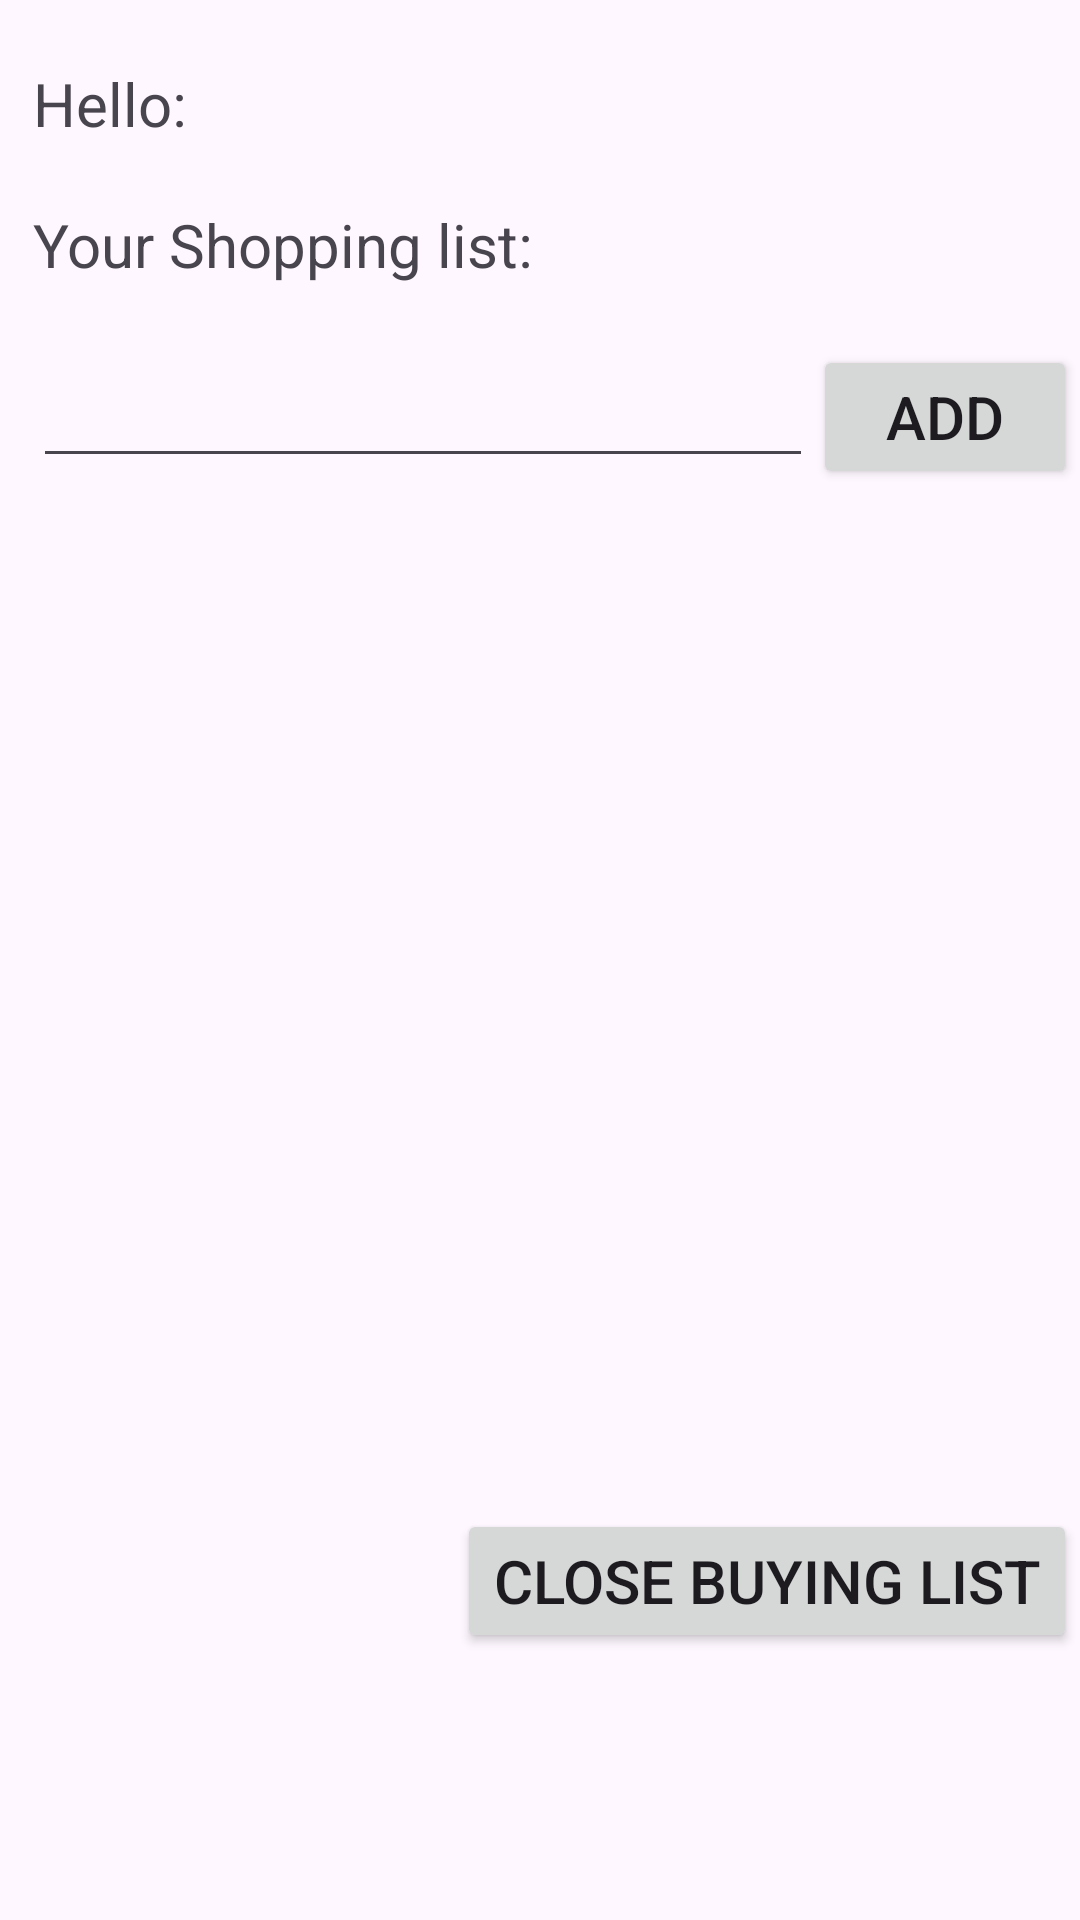

The Android layout XML behind this screen, and the referenced resources:
<!-- AndroidManifest.xml: application theme Theme.Praktyka_mobile -->
<!-- res/layout/activity_2.xml -->
<?xml version="1.0" encoding="utf-8"?>
<androidx.constraintlayout.widget.ConstraintLayout xmlns:android="http://schemas.android.com/apk/res/android"
    xmlns:app="http://schemas.android.com/apk/res-auto"
    xmlns:tools="http://schemas.android.com/tools"
    android:id="@+id/main"
    android:layout_width="match_parent"
    android:layout_height="match_parent"
    tools:context=".Activity2">

    <ScrollView
        android:id="@+id/scrollView2"
        android:layout_width="0dp"
        android:layout_height="0dp"
        android:layout_marginStart="1dp"
        android:layout_marginTop="1dp"
        android:layout_marginEnd="1dp"
        android:layout_marginBottom="1dp"
        app:layout_constraintBottom_toBottomOf="parent"
        app:layout_constraintEnd_toEndOf="parent"
        app:layout_constraintStart_toStartOf="parent"
        app:layout_constraintTop_toTopOf="parent">

        <LinearLayout
            android:layout_width="match_parent"
            android:layout_height="wrap_content"
            android:orientation="vertical" >

            <LinearLayout
                android:layout_width="match_parent"
                android:layout_height="wrap_content"
                android:layout_marginLeft="10dp"
                android:layout_marginTop="20dp"
                android:orientation="horizontal">

                <TextView
                    android:id="@+id/name_"
                    android:layout_width="wrap_content"
                    android:layout_height="wrap_content"
                    android:layout_marginEnd="5dp"
                    android:layout_weight="0"
                    android:text="@string/hello"
                    android:theme="@style/texts" />

                <TextView
                    android:id="@+id/name"
                    android:layout_width="wrap_content"
                    android:layout_height="wrap_content"
                    android:layout_weight="1"
                    android:text=""
                    android:theme="@style/texts" />
            </LinearLayout>

            <TextView
                android:id="@+id/title"
                android:layout_width="match_parent"
                android:layout_height="wrap_content"
                android:layout_marginLeft="10dp"
                android:layout_marginTop="20dp"
                android:text="@string/groceryList"
                android:theme="@style/texts" />

            <LinearLayout
                android:layout_width="match_parent"
                android:layout_height="match_parent"
                android:layout_gravity="center_horizontal"
                android:layout_marginTop="20dp"
                android:orientation="horizontal">

                <EditText
                    android:id="@+id/editText"
                    android:layout_width="wrap_content"
                    android:layout_height="wrap_content"
                    android:layout_marginLeft="10dp"
                    android:layout_weight="1"
                    android:ems="10"
                    android:inputType="text" />

                <Button
                    android:id="@+id/add"
                    android:layout_width="wrap_content"
                    android:layout_height="wrap_content"
                    android:layout_weight="0"
                    android:text="@string/add"
                    android:textAllCaps="true"
                    android:theme="@style/buttons" />

            </LinearLayout>

            <LinearLayout
                android:layout_width="match_parent"
                android:layout_height="300dp"
                android:layout_margin="20dp"
                android:orientation="vertical">

                <ListView
                    android:id="@+id/listView"
                    android:layout_width="match_parent"
                    android:layout_height="wrap_content" />
            </LinearLayout>

            <LinearLayout
                android:layout_width="match_parent"
                android:layout_height="wrap_content"
                android:gravity="end"
                android:orientation="vertical">

                <Button
                    android:id="@+id/closeList"
                    android:layout_width="wrap_content"
                    android:layout_height="wrap_content"
                    android:layout_weight="0"
                    android:text="@string/closeList"
                    android:textAllCaps="true"
                    android:theme="@style/buttons" />
            </LinearLayout>

        </LinearLayout>
    </ScrollView>
</androidx.constraintlayout.widget.ConstraintLayout>
<!-- resources referenced by this layout -->
<resources>
  <string name="add">add</string>
  <string name="closeList">Close buying list</string>
  <string name="groceryList">Your Shopping list:</string>
  <string name="hello">Hello:</string>
  <style name="buttons" parent="Base.Theme.Praktyka_mobile">
          <item name="backgroundColor">@color/navBar_primary</item>
          <item name="colorPrimary">@color/text_light</item>
      </style>
  <style name="texts" parent="Base.Theme.Praktyka_mobile">
          <item name="android:textSize">20sp</item>
          <item name="colorAccent">@color/text_dark</item>
      </style>
  <style name="Theme.Praktyka_mobile" parent="Base.Theme.Praktyka_mobile">
          
          <item name="colorAccent">@color/text_dark</item>
          
      </style>
  <style name="Base.Theme.Praktyka_mobile" parent="Theme.Material3.DayNight.NoActionBar">
          
          <item name="colorPrimary">@color/navBar_primary</item>
          <item name="colorAccent">@color/text_light</item>
          <item name="android:textSize">20sp</item>
      </style>
  <color name="navBar_primary">#6f42c1</color>
  <color name="text_light">#fff</color>
  <color name="text_dark">#000</color>
</resources>
